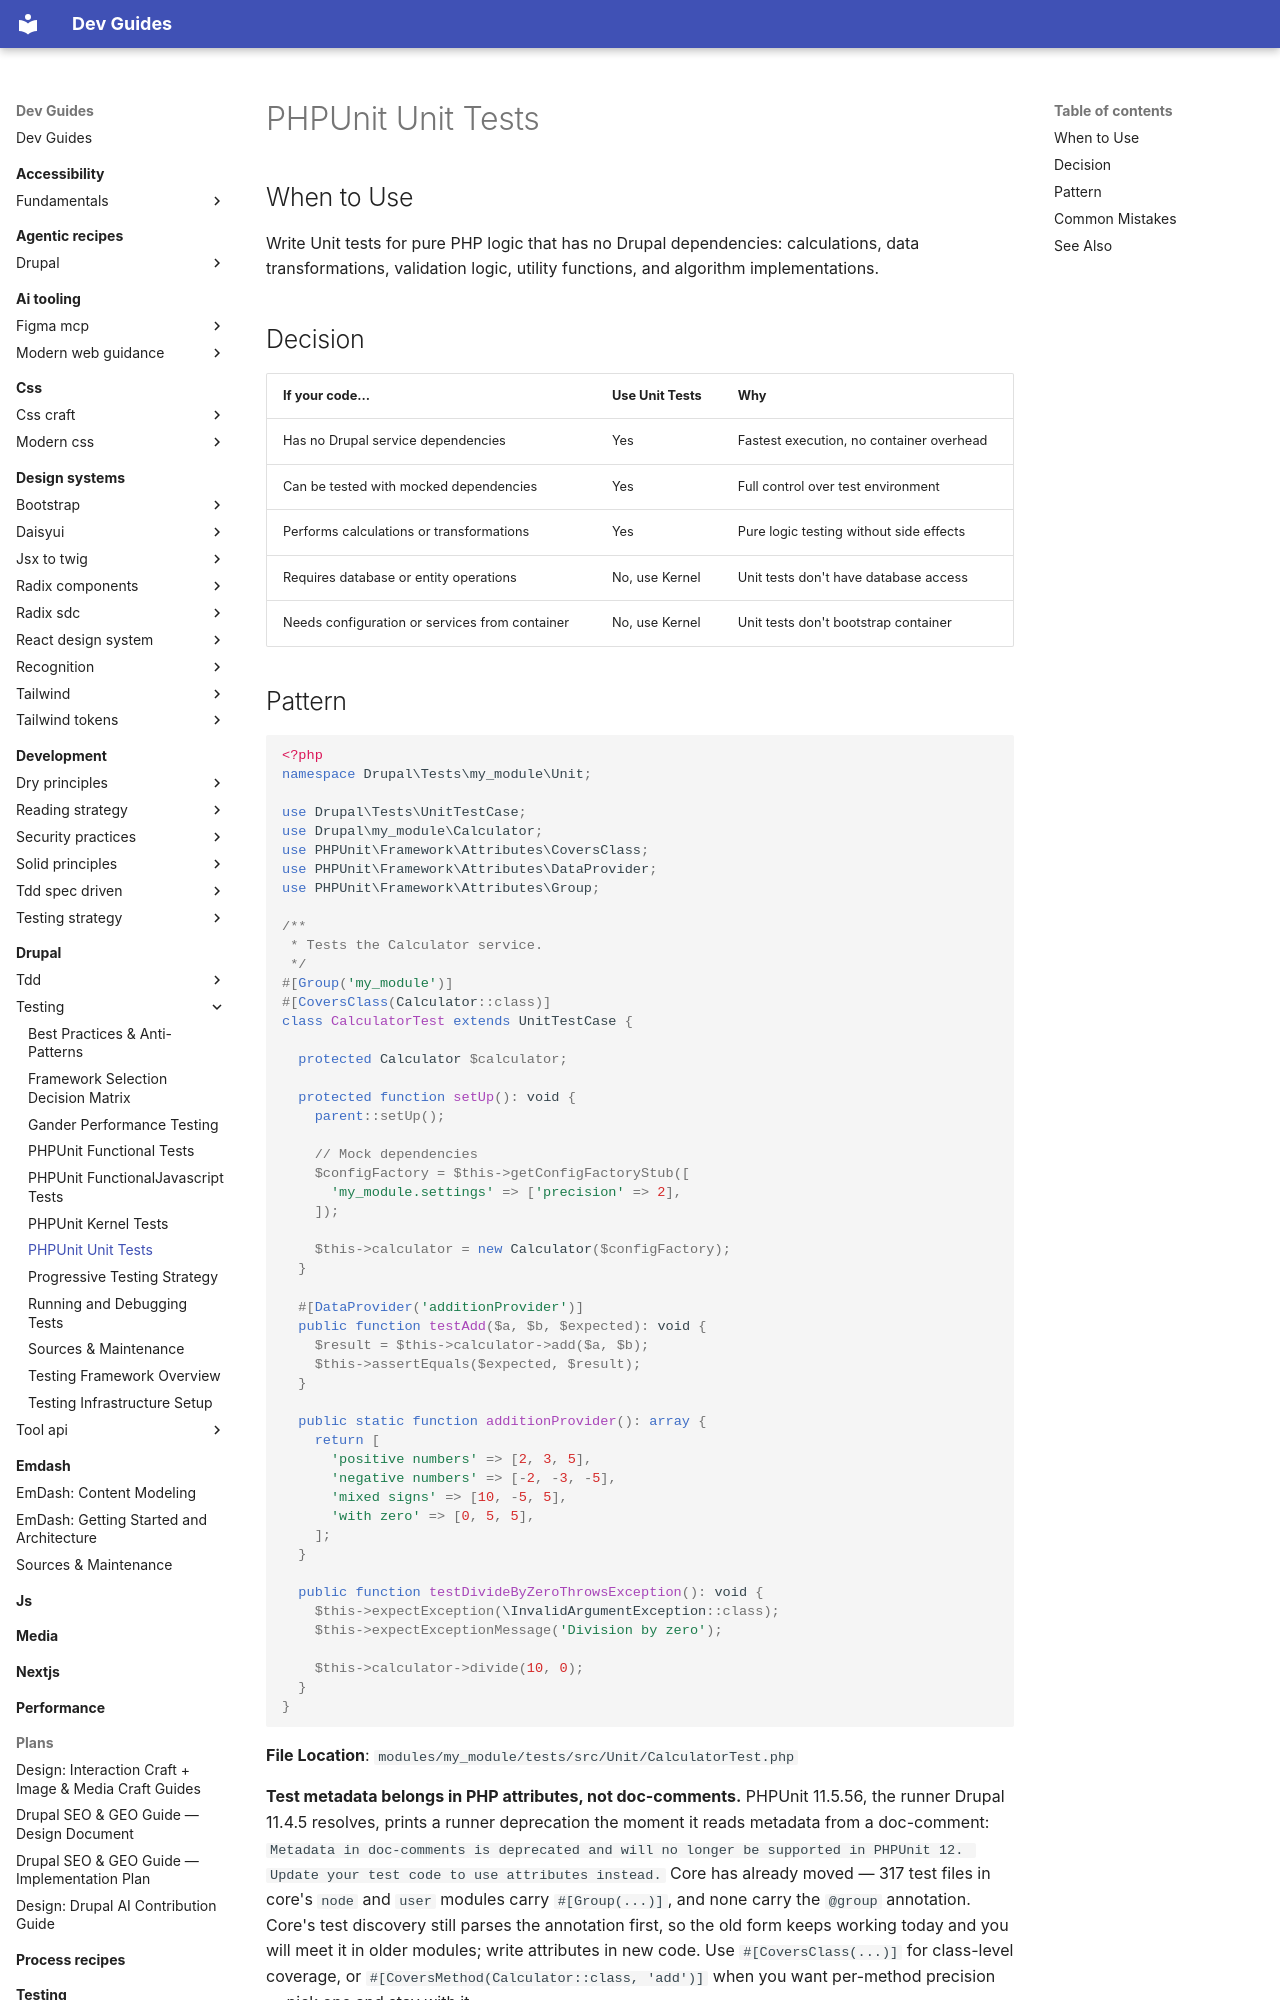

repository: camoa/dev-guides · page: drupal/testing/phpunit-unit-tests/index.html · generator: mkdocs

---
description: Write PHPUnit Unit tests for pure PHP logic with no Drupal dependencies
tldr: "Write Unit tests for pure PHP logic that has no Drupal dependencies: calculations, data transformations, validation logic, utility functions, and algorithm implementations."
drupal_version: "11.x"
---

# PHPUnit Unit Tests

## When to Use

Write Unit tests for pure PHP logic that has no Drupal dependencies: calculations, data transformations, validation logic, utility functions, and algorithm implementations.

## Decision

| If your code... | Use Unit Tests | Why |
|-----------------|----------------|-----|
| Has no Drupal service dependencies | Yes | Fastest execution, no container overhead |
| Can be tested with mocked dependencies | Yes | Full control over test environment |
| Performs calculations or transformations | Yes | Pure logic testing without side effects |
| Requires database or entity operations | No, use Kernel | Unit tests don't have database access |
| Needs configuration or services from container | No, use Kernel | Unit tests don't bootstrap container |

## Pattern

```php
<?php
namespace Drupal\Tests\my_module\Unit;

use Drupal\Tests\UnitTestCase;
use Drupal\my_module\Calculator;
use PHPUnit\Framework\Attributes\CoversClass;
use PHPUnit\Framework\Attributes\DataProvider;
use PHPUnit\Framework\Attributes\Group;

/**
 * Tests the Calculator service.
 */
#[Group('my_module')]
#[CoversClass(Calculator::class)]
class CalculatorTest extends UnitTestCase {

  protected Calculator $calculator;

  protected function setUp(): void {
    parent::setUp();
    
    // Mock dependencies
    $configFactory = $this->getConfigFactoryStub([
      'my_module.settings' => ['precision' => 2],
    ]);
    
    $this->calculator = new Calculator($configFactory);
  }

  #[DataProvider('additionProvider')]
  public function testAdd($a, $b, $expected): void {
    $result = $this->calculator->add($a, $b);
    $this->assertEquals($expected, $result);
  }

  public static function additionProvider(): array {
    return [
      'positive numbers' => [2, 3, 5],
      'negative numbers' => [-2, -3, -5],
      'mixed signs' => [10, -5, 5],
      'with zero' => [0, 5, 5],
    ];
  }

  public function testDivideByZeroThrowsException(): void {
    $this->expectException(\InvalidArgumentException::class);
    $this->expectExceptionMessage('Division by zero');
    
    $this->calculator->divide(10, 0);
  }
}
```

**File Location**: `modules/my_module/tests/src/Unit/CalculatorTest.php`

**Test metadata belongs in PHP attributes, not doc-comments.** PHPUnit 11.5.56, the runner Drupal 11.4.5 resolves, prints a runner deprecation the moment it reads metadata from a doc-comment: `Metadata in doc-comments is deprecated and will no longer be supported in PHPUnit 12. Update your test code to use attributes instead.` Core has already moved — 317 test files in core's `node` and `user` modules carry `#[Group(...)]`, and none carry the `@group` annotation. Core's test discovery still parses the annotation first, so the old form keeps working today and you will meet it in older modules; write attributes in new code. Use `#[CoversClass(...)]` for class-level coverage, or `#[CoversMethod(Calculator::class, 'add')]` when you want per-method precision — pick one and stay with it.
